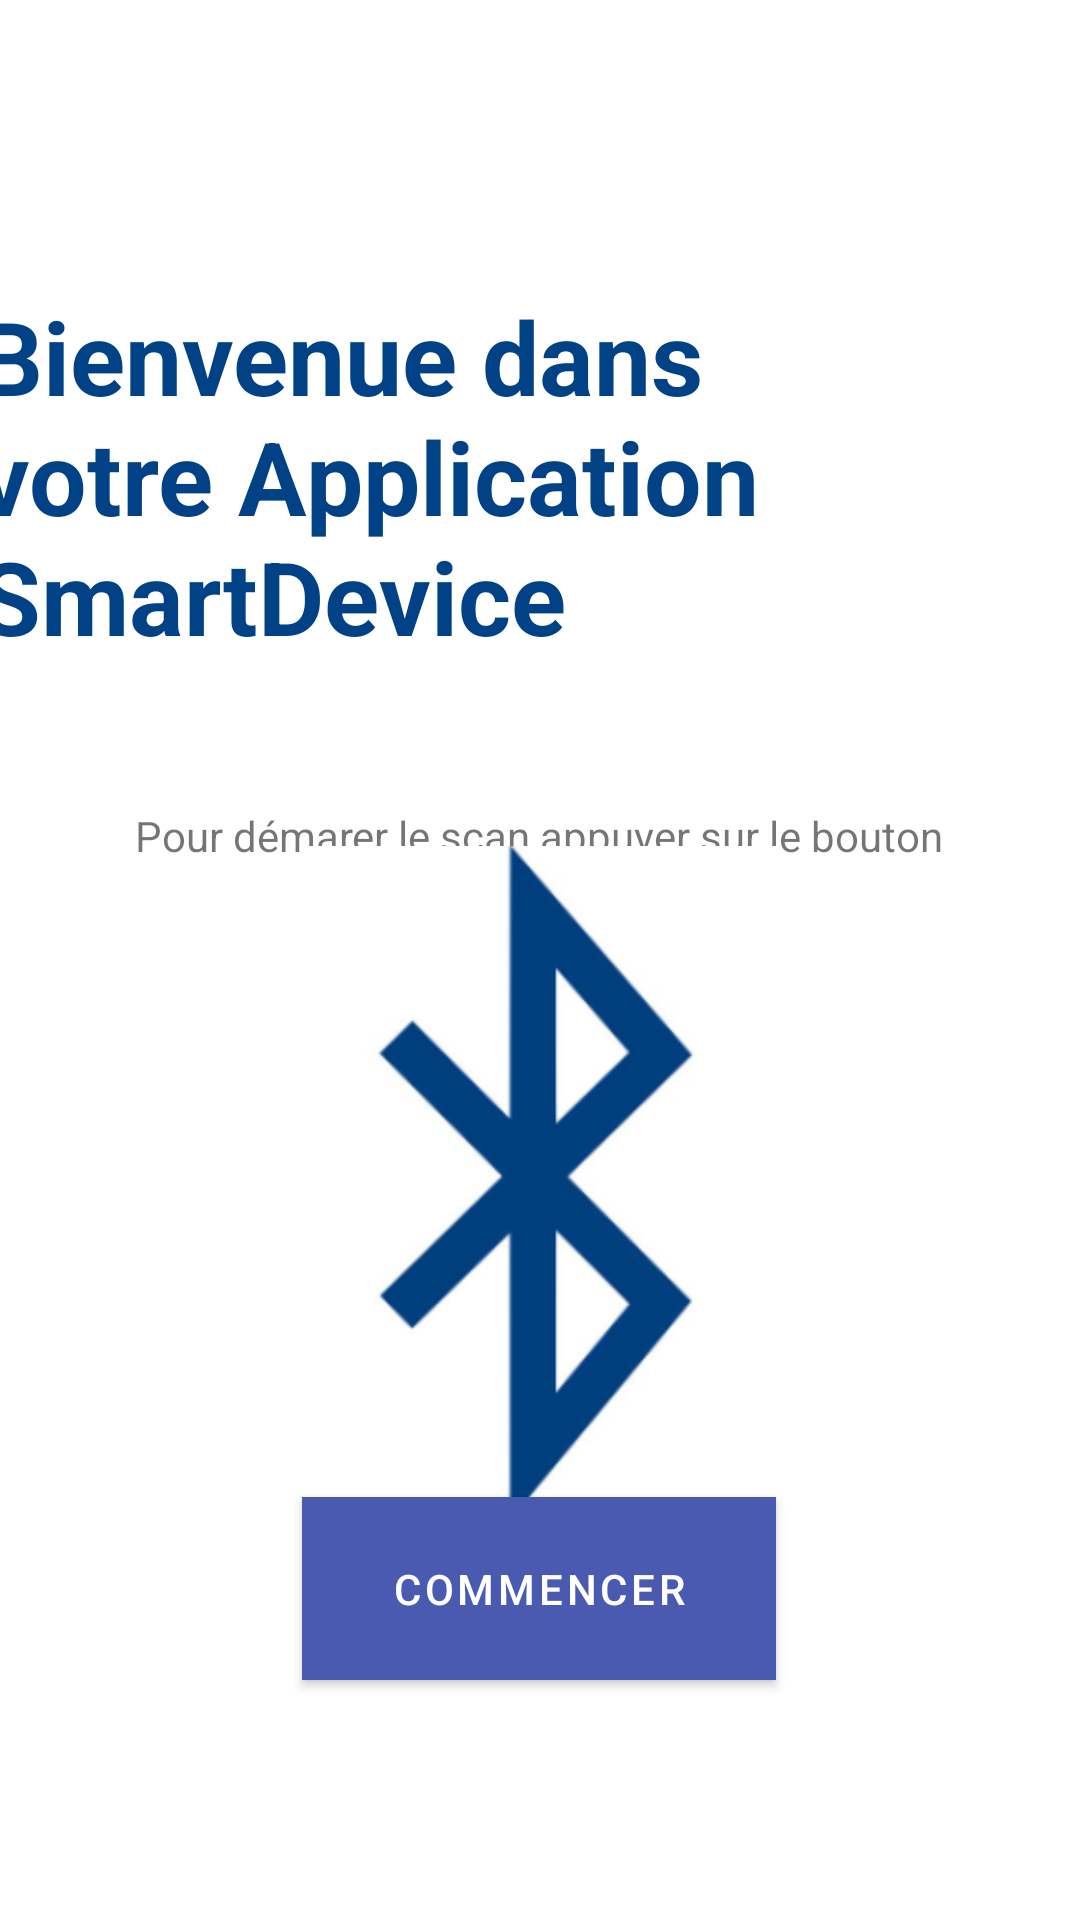

Android layout source for this screen:
<!-- AndroidManifest.xml: activity theme Theme.AndroidSmartDevice.NoActionBar -->
<!-- res/layout/activity_main.xml -->
<?xml version="1.0" encoding="utf-8"?>
<androidx.constraintlayout.widget.ConstraintLayout xmlns:android="http://schemas.android.com/apk/res/android"
    xmlns:app="http://schemas.android.com/apk/res-auto"
    xmlns:tools="http://schemas.android.com/tools"
    android:id="@+id/ConstraintLayout"
    android:layout_width="match_parent"
    android:layout_height="match_parent"
    android:background="@color/white"
    android:backgroundTint="@color/white"
    tools:context=".MainActivity">

    <Button
        android:id="@+id/button"
        android:layout_width="158dp"
        android:layout_height="61dp"
        android:layout_marginBottom="80dp"
        android:background="@color/purple_500"
        android:backgroundTint="@color/purple_500"
        android:text="COMMENCER"
        app:layout_constraintBottom_toBottomOf="parent"
        app:layout_constraintEnd_toEndOf="parent"
        app:layout_constraintHorizontal_bias="0.498"
        app:layout_constraintStart_toStartOf="parent" />

    <TextView
        android:id="@+id/titre"
        android:layout_width="376dp"
        android:layout_height="153dp"
        android:layout_marginTop="96dp"
        android:text="Bienvenue dans votre Application SmartDevice"
        android:textColor="@color/teal_700"
        android:textSize="34sp"
        android:textStyle="bold"
        app:layout_constraintEnd_toEndOf="parent"
        app:layout_constraintHorizontal_bias="0.485"
        app:layout_constraintStart_toStartOf="parent"
        app:layout_constraintTop_toTopOf="parent" />

    <TextView
        android:id="@+id/textView2"
        android:layout_width="wrap_content"
        android:layout_height="wrap_content"
        android:layout_marginTop="20dp"
        android:text="Pour démarer le scan appuyer sur le bouton"
        app:layout_constraintEnd_toEndOf="parent"
        app:layout_constraintHorizontal_bias="0.496"
        app:layout_constraintStart_toStartOf="parent"
        app:layout_constraintTop_toBottomOf="@+id/titre" />

    <ImageView
        android:id="@+id/imageView2"
        android:layout_width="159dp"
        android:layout_height="232dp"
        app:layout_constraintBottom_toTopOf="@+id/button"
        app:layout_constraintEnd_toEndOf="parent"
        app:layout_constraintStart_toStartOf="parent"
        app:layout_constraintTop_toBottomOf="@+id/textView2"
        app:srcCompat="@drawable/bluetooth" />

</androidx.constraintlayout.widget.ConstraintLayout>
<!-- resources referenced by this layout -->
<resources>
  <color name="purple_500">#4C5585</color>
  <color name="teal_700">#014287</color>
  <color name="white">#FFFFFFFF</color>
  <!-- drawable bluetooth: png bitmap (drawable, 28569 bytes) -->
  <style name="Theme.AndroidSmartDevice.NoActionBar">
          <item name="windowActionBar">false</item>
          <item name="windowNoTitle">true</item>
      </style>
</resources>
